12-way image classification set "recaptcha_tiles" from GitHub (likeblossom/breaking-reCAPTCHA); label vocabulary: bicycle, bridge, bus, car, chimney, crosswalk, hydrant, motorcycle, mountain, stairs, tractor, traffic light.

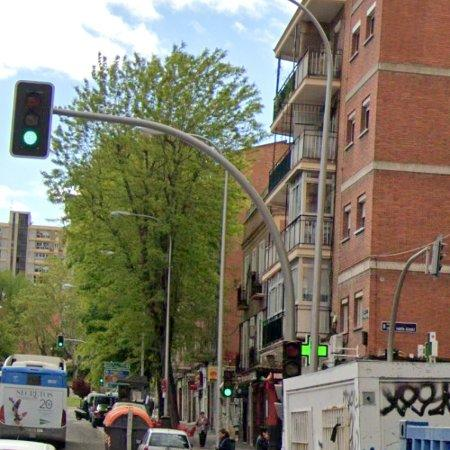
Label: traffic light

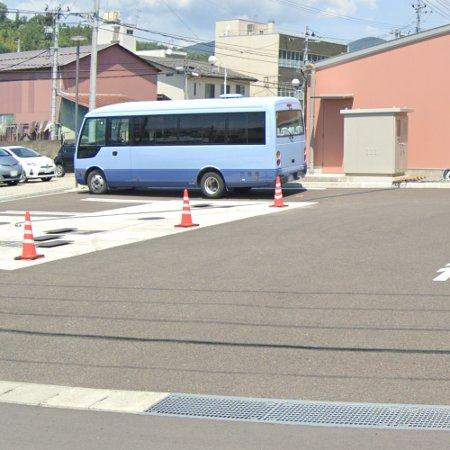
Label: bus

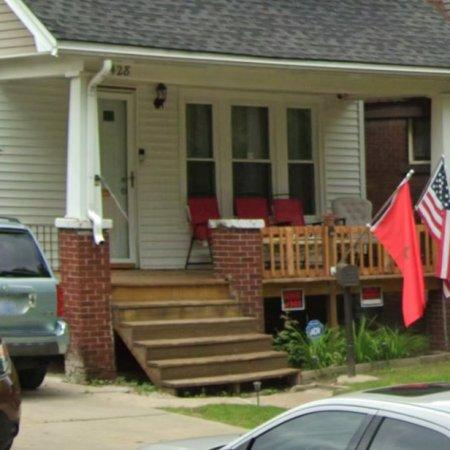
Label: stairs

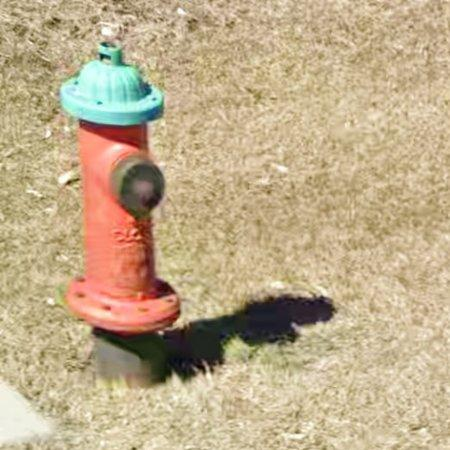
Label: hydrant

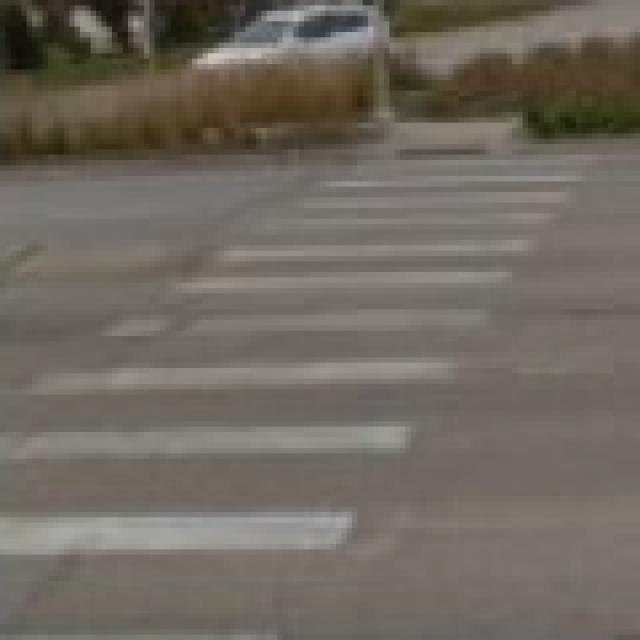
Label: crosswalk

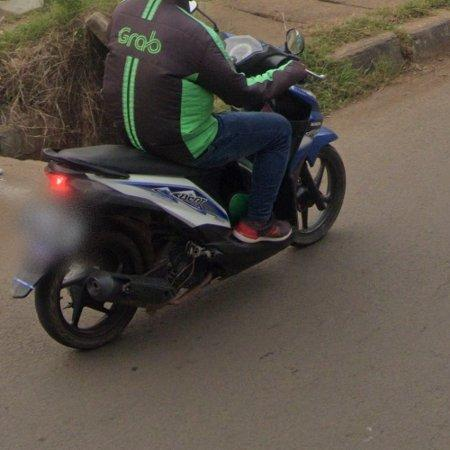
Label: motorcycle
